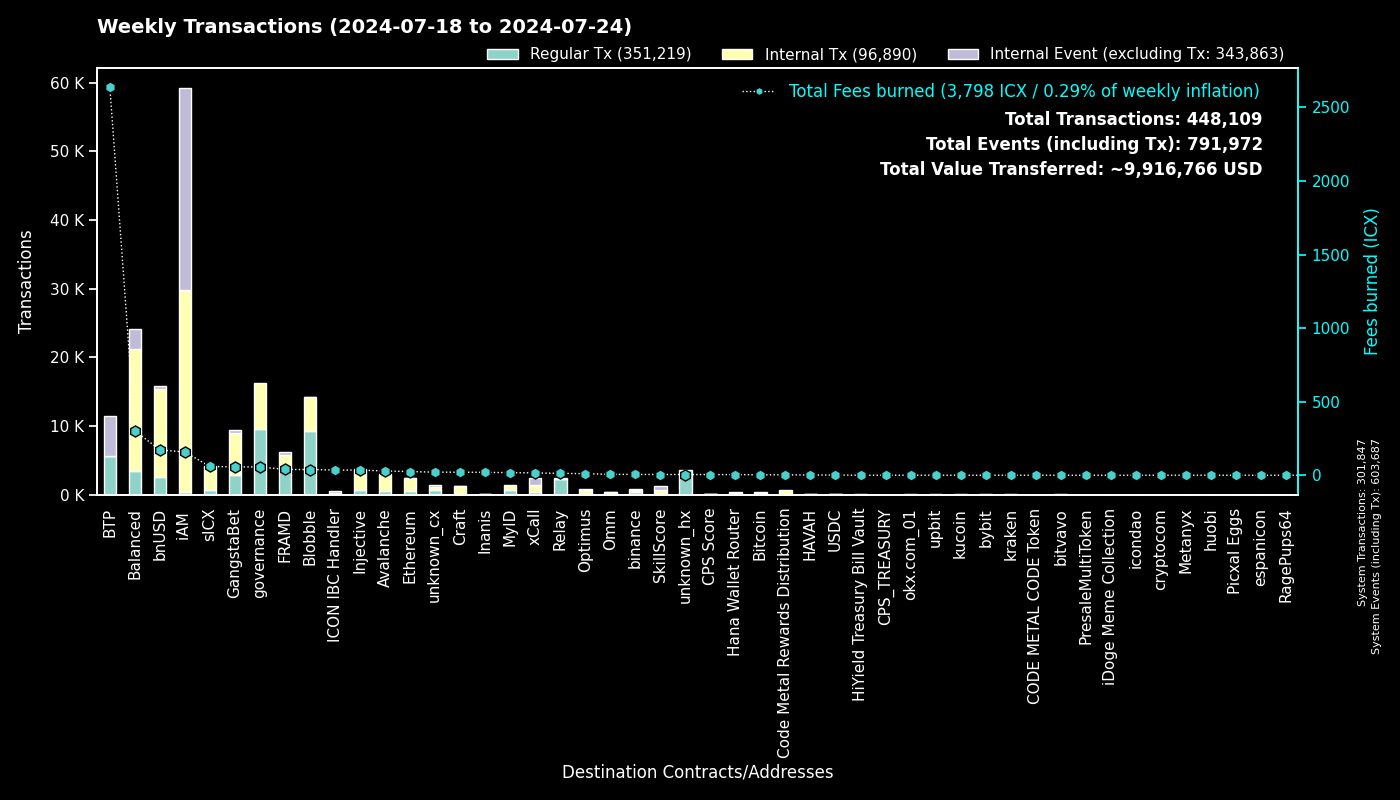

The data file committed next to this chart (first rows):
to, Fees burned, Regular Tx, to_def, Internal Tx, Internal Event (excluding Tx), group
0, 0.0, 301833, System, 14, 301840, System
cx00000000000000000000000000000000000000…, 56.28, 9629, governance, 6600, 0, governance
cxee7a00755a757e3c519a0616456030e33dc9d4…, 2637, 5556, BTP_2, 0, 5707, BTP
cxf14dea1cff7ceb29a46e6d04533a08f84441e4…, 21.31, 4933, Blobble Stake Token, 5068, 6, Blobble
cxf2ca3b655a782f39227934d37ff3b77f9b1ebc…, 17.38, 4250, Blobble, 0, 0, Blobble
cx2aa9b28a657e3121b75d3d4fe65e569398645d…, 35.6, 4006, FRAMD Token, 1418, 33, FRAMD
cx88fd7df7ddff82f7cc735c871dc519838cb235…, 172.8, 2591, bnUSD, 12839, 445, bnUSD
cxca5faa5a71d986a2e84dd7e6f5ff791d29901e…, 11.99, 2283, Relay_4, 0, 0, Relay
cxe5c2c460364acc5f8c1d5ca925930043d8d9c9…, 9.46, 2027, GangstaBet Crown, 2052, 0, GangstaBet
cxa0af3165c08318e988cb30993b3048335b94af…, 39.08, 1104, balanced_dex, 3033, 558, Balanced
cx21e94c08c03daee80c25d8ee3ea22a20786ec2…, 166.5, 943, balanced_router, 10343, 1033, Balanced
cx4297f4b63262507623b6ad575d0d8dd2db980e…, 34.6, 731, Injective, 2963, 36, Injective
cx2609b924e33ef00b648a409245c7ea394c4678…, 59.46, 667, sICX, 3358, 165, sICX
cx66a031cc3bd305c76371fb586e93801b948254…, 29, 573, Avalanche, 2456, 31, Avalanche
cx288d13e1b63563459a2ac6179f237711f6851c…, 24.84, 524, Ethereum, 1826, 53, Ethereum
cxba62bb61baf8dd8b6a04633fe33806547785a0…, 15.12, 486, MyID_3, 486, 0, MyID
cx5a0af85407c69945eb318d4ac18e9e84218416…, 27.94, 464, GangWar Simulation, 1552, 329, GangstaBet
cx66d4d90f5f113eba575bf793570135f9b10cec…, 38, 418, balanced_loans, 1232, 856, Balanced
cxa07f426062a1384bdd762afa6a87d123fbc81c…, 15.68, 400, xCall, 967, 1081, xCall
cx14002628a4599380f391f708843044bc93dce2…, 157, 322, iAM Div, 29426, 29447, iAM
cxd82fb5d3effecd8c9071a4bba3856ad7222c4b…, 11.09, 232, Balanced Savings, 551, 7, Balanced
cx694e8c9f1a05c8c3719f30d46b97697960e428…, 2.161, 229, MyID_2, 229, 0, MyID
cx622bbab73698f37dbef53955fd3decffeb0b0c…, 35.12, 227, ICON IBC Handler, 49, 314, ICON IBC Handler
cx10d59e8103ab44635190bd4139dbfd682fa2d0…, 8.25, 203, balanced_rewards, 306, 136, Balanced
cx44250a12074799e26fdeee75648ae47e2cc842…, 3.734, 184, balanced_governance, 12, 7, Balanced
cxd17316e24ee40f2ef8ed6f3a497311db1b3520…, 3.112, 183, GangstaVerse LootBox, 857, 0, GangstaBet
hxb568381d35d3e7a6383200e8a0d30310af20b9…, 0.2125, 170, binance_hot, 0, 0, binance
cxdada6921d08fbf37c6f228816852e58b219cc5…, 0.756, 149, unknown_cx, 0, 36, unknown_cx
cx2d552c485ec8bcaa75aac02424e2aca6ffdb2f…, 5.034, 133, Binance Coin, 435, 3, binance
cx28b2ec885b50c8a93da752f2d0467a67127a70…, 10.79, 132, CROWN, 1191, 56, GangstaBet
cx91a5817cf6e7adbcbcee9e8815c63f83d9a98a…, 0.7184, 123, unknown_cx, 0, 79, unknown_cx
cxa032c913d5d9b7577e2b19f39d91985e5c2605…, 0.5257, 119, unknown_cx, 100, 31, unknown_cx
cxf61cd5a45dc9f91c15aa65831a30a90d59a096…, 15.72, 108, balanced_baln, 849, 106, Balanced
cxe971c0a92c58db502e4a224efc6ba311eb1c17…, 19.68, 105, Inanis Treasury, 14, 0, Inanis
cx59d899fce52cadd1feb5128ff5e6672f03943e…, 0.5275, 85, unknown_cx, 0, 37, unknown_cx
cx28497aef34ec44ad2be9249daddfbe34b54f30…, 1.207, 82, Balanced Bribe, 82, 0, Balanced
cx917f88460d4ebec1fd656d4dbe51131a37d168…, 0.4882, 77, unknown_cx, 0, 40, unknown_cx
cx43e2eec79eb76293c298f2b17aec06097be606…, 1.731, 74, balanced_staking, 224, 14, Balanced
cx203d9cd2a669be67177e997b8948ce2c35caff…, 10.94, 71, balanced_dividends, 626, 6, Balanced
cx07b184a37f03c6ab681fcbd0b45aec6dc3eafb…, 2.825, 67, Bitcoin, 240, 5, Bitcoin
cx2dc662031f3d62bcdba4f63e9bf827767c8475…, 4.855, 61, SkillScore, 606, 616, SkillScore
cxabea09a8c5f3efa54d0a0370b14715e6f22705…, 2.024, 58, Balanced Asset Manager, 258, 116, Balanced
cx9f4ab72f854d3ccdc59aa6f2c3e2215dd62e87…, 4.55, 57, CPS Score, 75, 8, CPS Score
cx2e6d0fc0eca04965d06038c8406093337f085f…, 6.385, 57, Craft, 472, 17, Craft
hx85532472e789802a943bd34a8aeb86668bc232…, 0.06875, 55, okx.com_01, 0, 0, okx.com_01
cx334db6519871cb2bfd154cec0905ced4ea142d…, 0.1723, 52, unknown_cx, 0, 0, unknown_cx
cx7ecb16e4c143b95e01d05933c17cb986cfe618…, 13.42, 47, CraftRewards, 278, 8, Craft
cx2717f8d53850d486113943a90847f3852f28d1…, 13.54, 41, unknown_cx, 36, 0, unknown_cx
hx49b1556654e51f52d59a8222b4737ee7dccc6d…, 0.045, 36, upbit_cold_02, 0, 0, upbit
hxbb984f278abd66ae2155edbd91f8c87ce98411…, 0.045, 36, kucoin, 0, 0, kucoin
cxaa99a164586883eed0322d62a31946dfa9491f…, 0.2831, 35, optimus_rewards, 63, 14, Optimus
cx9c4698411c6d9a780f605685153431dcda0460…, 0.7046, 35, Auction, 279, 0, Craft
hx1b3e781a1c802c238e30e90aa1a6cee94f9bac…, 0.04, 32, unknown_hx, 0, 0, unknown_hx
cx6139a27c15f1653471ffba0b4b88dc15de7e32…, 5.468, 30, gangstabet_token, 431, 26, GangstaBet
hx2f1377f549e31534bcc7d02a1ba23c1a5d289f…, 0.0375, 30, unknown_hx, 0, 0, unknown_hx
cxc83f6eaf7e123f656657ebac3b09bc7a38e323…, 2.465, 28, Code Metal Rewards Distribution, 665, 0, Code Metal Rewards Distribution
hx6b91c8dea3114de74ecfa85908b875778c2b59…, 0.035, 28, bybit, 0, 0, bybit
hx2098e1cd4ce172da6e8d2492047b1bf5671243…, 0.0325, 26, unknown_hx, 0, 0, unknown_hx
hx68646780e14ee9097085f7280ab137c3633b4b…, 0.0325, 26, kraken_hot, 0, 0, kraken
cx553b05df18e9d7c00d8bf4675e579cbbb23c4b…, 1.345, 24, OMM Fee Distribution, 68, 7, Omm
... 834 more rows
